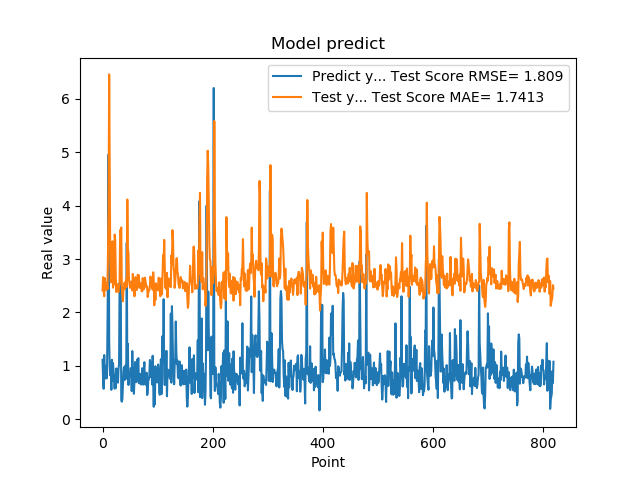

Source data for this figure (header and first rows):
1.111775994300842507e+00, 2.413359646158082850e+00
7.566530108451843262e-01, 2.659444430717049279e+00
5.684260129928588867e-01, 2.424690617405590221e+00
1.201630949974060059e+00, 2.303329283262516736e+00
8.802530169486999512e-01, 2.643983555400063690e+00
8.531429767608642578e-01, 2.537092058508628512e+00
7.591750025749206543e-01, 2.512969212141920483e+00
1.005007982254028320e+00, 2.417387156840851592e+00
7.687720060348510742e-01, 2.541837210657578616e+00
1.740013241767883301e+00, 2.435787608975227059e+00
2.913533687591552734e+00, 3.217594234462708869e+00
4.963075160980224609e+00, 3.990297234150109951e+00
1.471215128898620605e+00, 6.460864572819445151e+00
1.000648975372314453e+00, 4.867792994578841181e+00
8.220189809799194336e-01, 3.033257047504413606e+00
9.362199902534482643e-01, 2.564559019070210777e+00
5.486897230148315430e-01, 2.623151861488878023e+00
1.111255049705505371e+00, 2.905388931475124004e+00
7.148039937019348145e-01, 3.332203390110568986e+00
1.052167057991027832e+00, 2.464691835360112826e+00
8.955980539321898304e-01, 2.589686129205177600e+00
7.769405245780944824e-01, 2.526255920580010361e+00
5.699509978294372559e-01, 3.458867303996217224e+00
8.244060277938842773e-01, 3.360462985492651988e+00
5.800840258598327637e-01, 2.692674937042028205e+00
9.488009810447691761e-01, 2.382288041884743190e+00
7.918390035629272461e-01, 2.532840829451095566e+00
6.937990188598632812e-01, 2.477982931090930485e+00
6.834830045700073242e-01, 2.405339059360125820e+00
9.433320164680479847e-01, 2.381480081759117073e+00
1.032713770866394043e+00, 2.498774452980206728e+00
2.556216001510620117e+00, 2.553823382534939679e+00
2.464895963668823242e+00, 3.543351648673098708e+00
2.728049993515014204e+00, 3.491652288567741902e+00
3.558506965637206476e-01, 3.590575850896641441e+00
3.262020051479339600e-01, 2.450267519976868869e+00
3.781589865684509277e-01, 2.327122457658297172e+00
6.306380033493041992e-01, 2.207881540035255608e+00
8.854129910469055176e-01, 2.427562812232698874e+00
9.743152856826782227e-01, 2.514320303888057939e+00
7.307389974594116211e-01, 2.555274245299497871e+00
9.521890282630921520e-01, 2.442749561782113776e+00
1.011654973030090332e+00, 2.577217096084932102e+00
7.643579840660095215e-01, 2.620707494603103260e+00
3.306220054626464844e+00, 2.480969417070874261e+00
7.543110251426696777e-01, 4.114933922070719063e+00
1.409499049186706321e+00, 3.187096321887163963e+00
6.401469707489013672e-01, 3.120130672957651008e+00
8.640019893646240234e-01, 2.604974168387951039e+00
8.469420075416564941e-01, 2.531360807586616080e+00
7.976629734039306641e-01, 2.459785184149869242e+00
9.555831551551821068e-01, 2.480212288597045234e+00
9.546210169792175293e-01, 2.577734487654661955e+00
5.251880288124084473e-01, 2.556578413572284880e+00
1.275226235389709695e+00, 2.411318124434480570e+00
8.355640172958374023e-01, 2.721126566825026405e+00
7.640249729156494141e-01, 2.504721029832712276e+00
4.752210080623626154e-01, 2.465089761356243248e+00
7.414129972457885742e-01, 2.302467330272918833e+00
1.069700956344604492e+00, 2.499063111136242465e+00
7.892770171165466309e-01, 2.662250629254183210e+00
... 759 more rows
